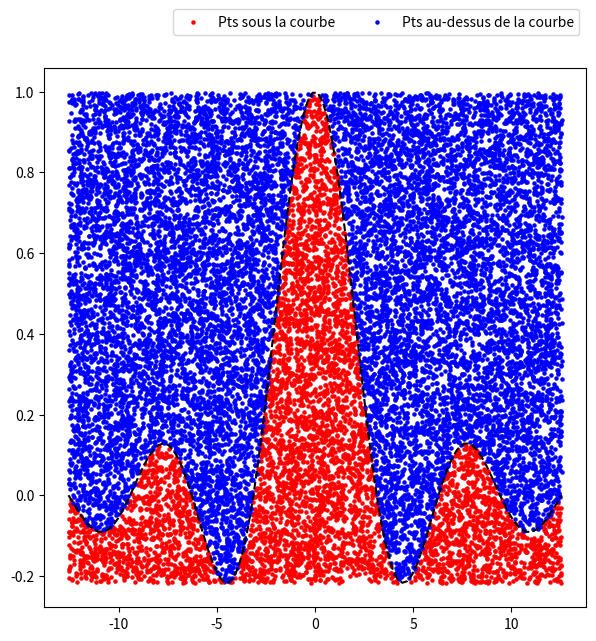

This figure's Python source:
## NOM DU PROGRAMME: MC_integral.py
#% IMPORTATION
import numpy as np
import matplotlib.pyplot as plt

def MC_Integral(f, a, b, N):
    # N  nombre d'essais
    x = np.linspace(a, b, 100)
    ymin = min(f(x))
    ymax = max(f(x))
    np.random.seed(6)   # pour fixer un nombre alléatoires
                        # pour avoir un résultat reproductible
    x_rand = a + (b - a) * np.random.rand(N)
    y_rand = ymin + (ymax - ymin) * np.random.rand(N)
    # nombre de points dans l'aire de la fonction (Air sous la fonction)
    n = np.sum(y_rand - f(x_rand) < 0.0)
    # valeur approchée de pi
    # print('PI numpy       : ', np.pi)
    # print('PI monte carlo : ', 4*n/N)
    # print('différence     : ', 4*n/(N) - np.pi)
    #----- Sortie et graphiques -------------------
    index_below = np.where(y_rand < f(x_rand))
    index_above = np.where(y_rand >= f(x_rand))
    plt.figure(figsize=(7,7))
    plt.plot(x,f(x),'--k')
    plt.scatter(x_rand[index_below], y_rand[index_below],
                c="r", s = 5, label = "Pts sous la courbe")
    plt.scatter(x_rand[index_above], y_rand[index_above],
                c="b", s = 5, label = "Pts au-dessus de la courbe")
    plt.legend(bbox_to_anchor=(0., 1.02, 1., .102), ncol=2)
    plt.show()
    print(np.mean(f(x_rand))*(b-a)) 
    # aire de la fonction
    
if __name__ == "__main__":
    f = lambda x : np.sqrt(1-x*x)
    g = lambda t : 3*t**2 * np.exp(t**3)
    h = lambda x : np.sin(x)/x
    N = 20000
    MC_Integral(h, -4*np.pi, 4*np.pi, N)
